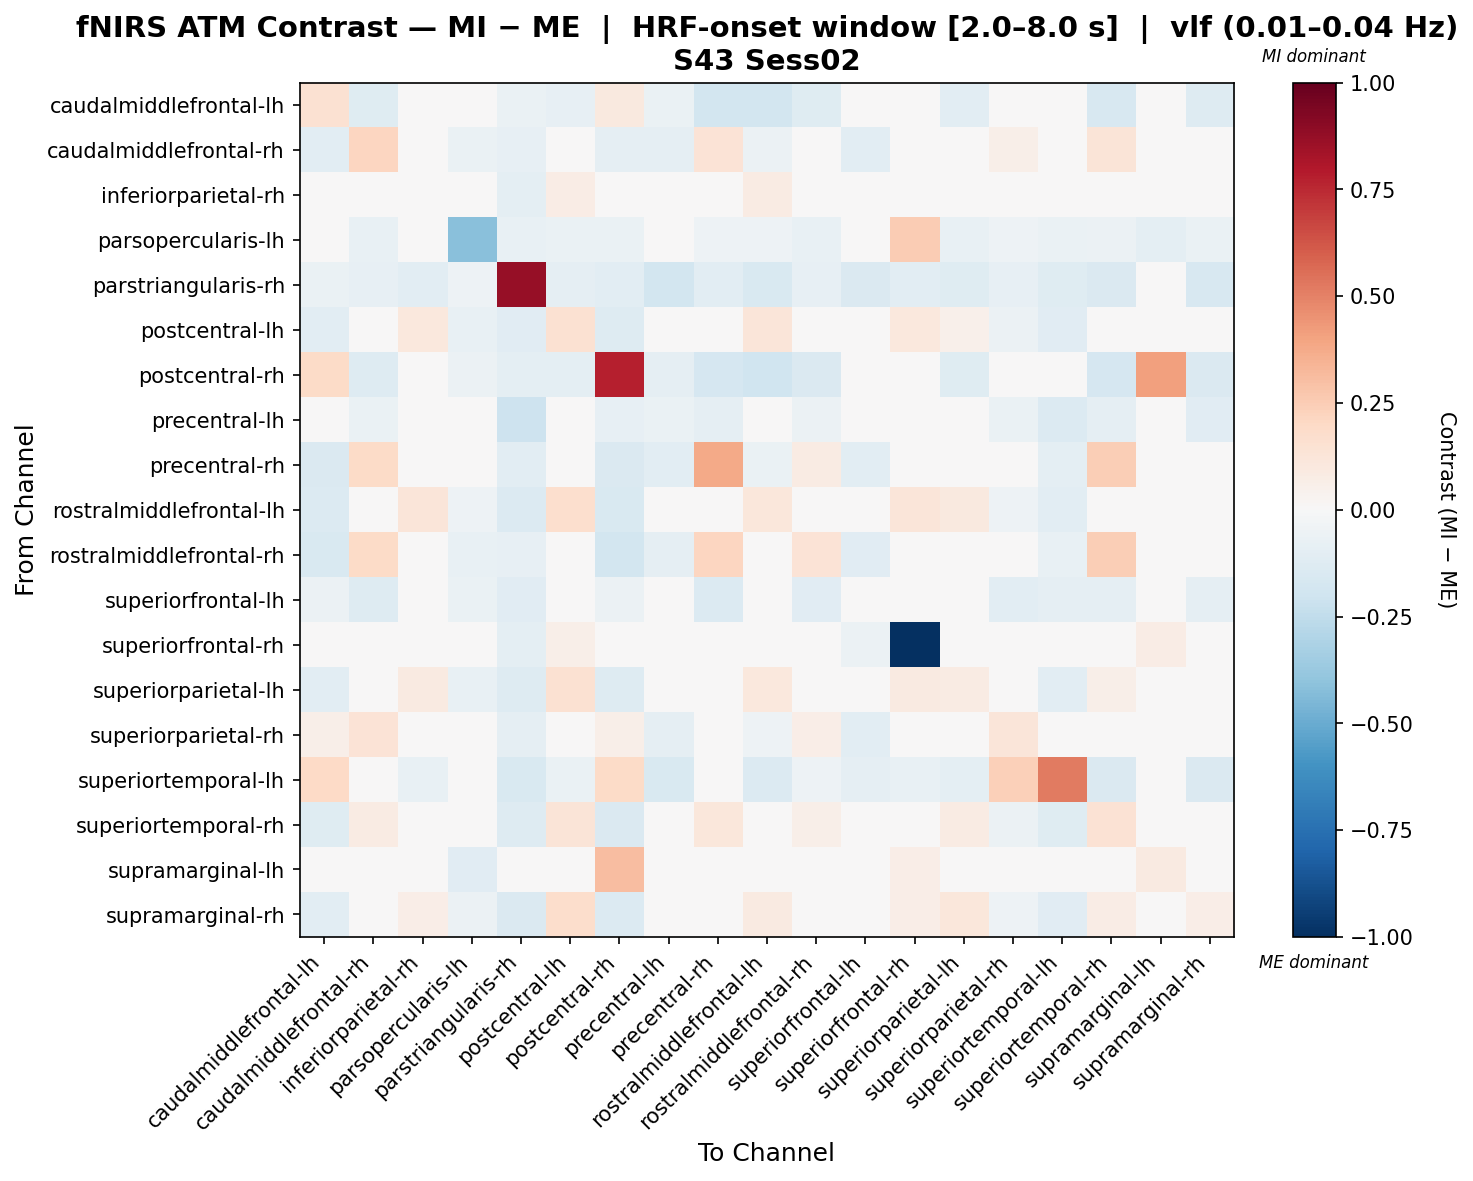

Data behind this chart, as committed beside it:
, caudalmiddlefrontal-lh, caudalmiddlefrontal-rh, inferiorparietal-rh, parsopercularis-lh, parstriangularis-rh, postcentral-lh, postcentral-rh, precentral-lh, precentral-rh, rostralmiddlefrontal-lh, rostralmiddlefrontal-rh, superiorfrontal-lh, superiorfrontal-rh, superiorparietal-lh, superiorparietal-rh, superiortemporal-lh, superiortemporal-rh, supramarginal-lh, supramarginal-rh
caudalmiddlefrontal-lh, 0.1526, -0.1199, 0.0, -0.04495, -0.06742, -0.08397, 0.09735, -0.06742, -0.1818, -0.1845, -0.123, -0.005131, 0.0, -0.1035, -0.04742, -0.005744, -0.1623, 0.0, -0.126
caudalmiddlefrontal-rh, -0.1051, 0.2157, 0.0, -0.06673, -0.08341, 0.02674, -0.08604, -0.08897, 0.1337, -0.05581, 0.03396, -0.1048, 0.0, -0.005022, 0.05578, 0.01158, 0.129, 0.0, -0.01058
inferiorparietal-rh, 0.0, 0.0, -0.004646, 0.02555, -0.09756, 0.07782, 0.0, 0.0302, -0.02439, 0.08014, 0.0, -0.03136, -0.01626, 0.02787, 0.0, -0.04878, 0.002323, 0.001161, -0.02207
parsopercularis-lh, -0.04083, -0.07582, 0.02981, -0.4203, -0.07582, -0.06416, -0.06416, 0.01361, -0.05249, -0.05249, -0.07582, -0.02333, 0.2566, -0.07582, -0.05249, -0.06999, -0.05832, -0.1014, -0.06999
parstriangularis-rh, -0.06674, -0.08486, -0.1073, -0.05434, 0.8741, -0.09274, -0.103, -0.1809, -0.1063, -0.1538, -0.08033, -0.1469, -0.1073, -0.1233, -0.08486, -0.1244, -0.1459, -0.02146, -0.1628
postcentral-lh, -0.104, -0.02136, 0.1093, -0.07276, -0.1158, 0.1491, -0.1283, 0.01425, -0.02168, 0.125, 0.003527, 0.02957, 0.1093, 0.05467, -0.05966, -0.1158, 0.03762, -0.0185, 0.0255
postcentral-rh, 0.1936, -0.1312, 0.0, -0.05673, -0.09455, -0.09409, 0.7808, -0.08982, -0.1714, -0.1972, -0.1409, 0.009885, 0.0, -0.1199, -0.01635, 0.02787, -0.1693, 0.4128, -0.1435
precentral-lh, -0.04586, -0.06421, -0.01033, -0.002685, -0.2093, 0.02601, -0.08255, -0.0699, -0.09245, -0.03573, -0.05962, -0.04176, 0.02893, -0.03758, -0.06421, -0.139, -0.08668, 0.02411, -0.1103
precentral-rh, -0.1423, 0.1953, -0.029, -0.04606, -0.1027, 0.03175, -0.1462, -0.1027, 0.3796, -0.06379, 0.08037, -0.1054, -0.029, 0.002745, -0.03401, -0.09773, 0.244, -0.0145, -0.02028
rostralmiddlefrontal-lh, -0.1382, -0.01807, 0.1224, -0.05184, -0.1375, 0.1668, -0.1498, -0.023, -0.03363, 0.1147, 0.03061, 0.009361, 0.1224, 0.09471, -0.0531, -0.1076, 0.02688, -0.01234, 0.03725
rostralmiddlefrontal-rh, -0.1555, 0.1884, 0.0, -0.07487, -0.08111, 0.02786, -0.1804, -0.08735, 0.2133, -0.03615, 0.1401, -0.1144, 0.0, -0.02581, 0.02269, -0.07487, 0.2483, 0.0, -0.01015
superiorfrontal-lh, -0.06224, -0.1269, 0.04675, -0.06792, -0.1151, 0.0001367, -0.06224, -0.01166, -0.1387, -0.03297, -0.1151, -0.004182, 0.04675, -0.04931, -0.1033, -0.09151, -0.08696, -0.01179, -0.08696
superiorfrontal-rh, 0.0, 0.0, -0.04155, 0.03975, -0.09756, 0.0551, 0.0, 0.01174, -0.02439, 0.04607, 0.0, -0.05691, -1.0, 0.01084, 0.0, -0.04878, -0.009033, 0.07498, -0.03342
superiorparietal-lh, -0.1025, -0.02595, 0.09004, -0.07487, -0.1252, 0.1544, -0.1274, 0.002692, -0.01569, 0.108, -0.006956, 0.006282, 0.09004, 0.08383, -0.04327, -0.1043, 0.05901, -0.0147, 0.04654
superiorparietal-rh, 0.05915, 0.1341, -0.01759, -0.04626, -0.0916, 0.008281, 0.05598, -0.0916, 0.02226, -0.05003, 0.0647, -0.1065, -0.01759, -0.009312, 0.1226, 0.0265, -0.01303, -0.01759, -0.03244
superiortemporal-lh, 0.2028, 0.04997, -0.07154, -0.04915, -0.1535, -0.06891, 0.1946, -0.1535, 0.04754, -0.133, -0.05325, -0.08793, -0.07154, -0.1009, 0.2383, 0.517, -0.1419, -0.02385, -0.1412
superiortemporal-rh, -0.1205, 0.07947, 0.03124, -0.04741, -0.1275, 0.125, -0.1464, -0.04634, 0.1096, 0.02959, 0.05835, -0.04104, 0.03124, 0.07869, -0.0608, -0.1223, 0.1445, -0.01376, 0.03829
supramarginal-lh, 0.0, 0.0, -0.02281, -0.1104, -0.04472, -0.02236, 0.3066, 0.02099, -0.02236, -0.04472, 0.0, -0.04472, 0.06985, -0.04472, 0.0, -0.04472, -0.04472, 0.09347, -0.04472
supramarginal-rh, -0.1025, -0.008549, 0.06975, -0.05698, -0.1453, 0.1725, -0.1358, -0.02047, -0.02231, 0.08904, 0.01503, -0.004276, 0.06975, 0.1166, -0.05127, -0.113, 0.07309, -0.01376, 0.06835
